Run: headless pygame with SDL's dummy video driver; simulated clock (each Clock.tick advances the game by its frame time, no real sleeping); random seed 0; keys injected as events and as key.get_pressed() state; no mouse input.
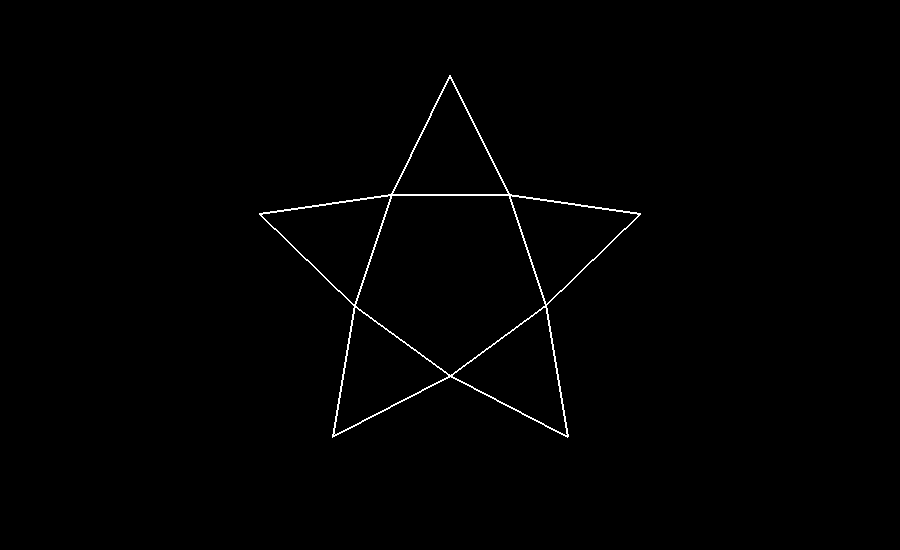
Frame 1 of 4 · flips 1–60 · no input
Frame 2 of 4 · flips 61–180 · tapped SPACE, RETURN · held RIGHT (→), D · screen unchanged from frame 1, image omitted
Frame 3 of 4 · flips 181–300 · held DOWN (↓), S · screen unchanged from frame 2, image omitted
Frame 4 of 4 · flips 301–420 · held LEFT (←), A, UP (↑), W · screen unchanged from frame 3, image omitted

The pygame program that drew these frames:

import pygame, sys, math
from pygame.locals import QUIT

pygame.init()

surface = pygame.display.set_mode((900,550))

white = (255, 255, 255)

#function to draw a pentagram at a given position and size
# def draw_star(screen, position, size):
#     points = []
#     for i in range(5):
#         points.append((position[0] + size * math.cos(math.radians(i * 72 - 54)), position[1] + size * math.sin(math.radians(i * 72 - 54))))
#         points.append((position[0] + size / 2 * math.cos(math.radians(i * 72 - 18)), position[1] + size / 2 * math.sin(math.radians(i * 72 - 18))))

#     pygame.draw.polygon(screen, white, points, 2)

#function to draw a pentagram at a given position, size, and angle
# def draw_star(screen, position, size, angle):
#     points = []
#     for i in range(5):
#         points.append((position[0] + size * math.cos(math.radians(i * 72 - 54 + angle)), position[1] + size * math.sin(math.radians(i * 72 - 54 + angle))))
#         points.append((position[0] + size / 2 * math.cos(math.radians(i * 72 - 18 + angle)), position[1] + size / 2 * math.sin(math.radians(i * 72 - 18 + angle))))

#     pygame.draw.polygon(screen, white, points, 2)

#function to draw a pentagram at a given position, size, and angle with lines connecting the points of the center pentagon
def draw_star(screen, position, size, angle):
    points = []
    for i in range(5):
        points.append((position[0] + size * math.cos(math.radians(i * 72 - 53 + angle)), position[1] + size * math.sin(math.radians(i * 72 - 53 + angle))))
        points.append((position[0] + size / 2 * math.cos(math.radians(i * 72 - 17 + angle)), position[1] + size / 2 * math.sin(math.radians(i * 72 - 17 + angle))))
    
    pygame.draw.polygon(screen, white, points, 2)
    for i in range(5):
        pygame.draw.line(screen, white, points[i * 2], points[i * 2 + 1], 2)
        pygame.draw.line(screen, white, points[i * 2 + 1], points[(i * 2 + 3) % 10], 2)

#draw a pentagram at the center of the screen
# draw_star(surface, (450, 275), 200)
draw_star(surface, (450, 275), 200, 35)
          


while True:
    for event in pygame.event.get():
        if event.type == QUIT:
            pygame.quit()
            sys.exit()
    pygame.display.flip()
